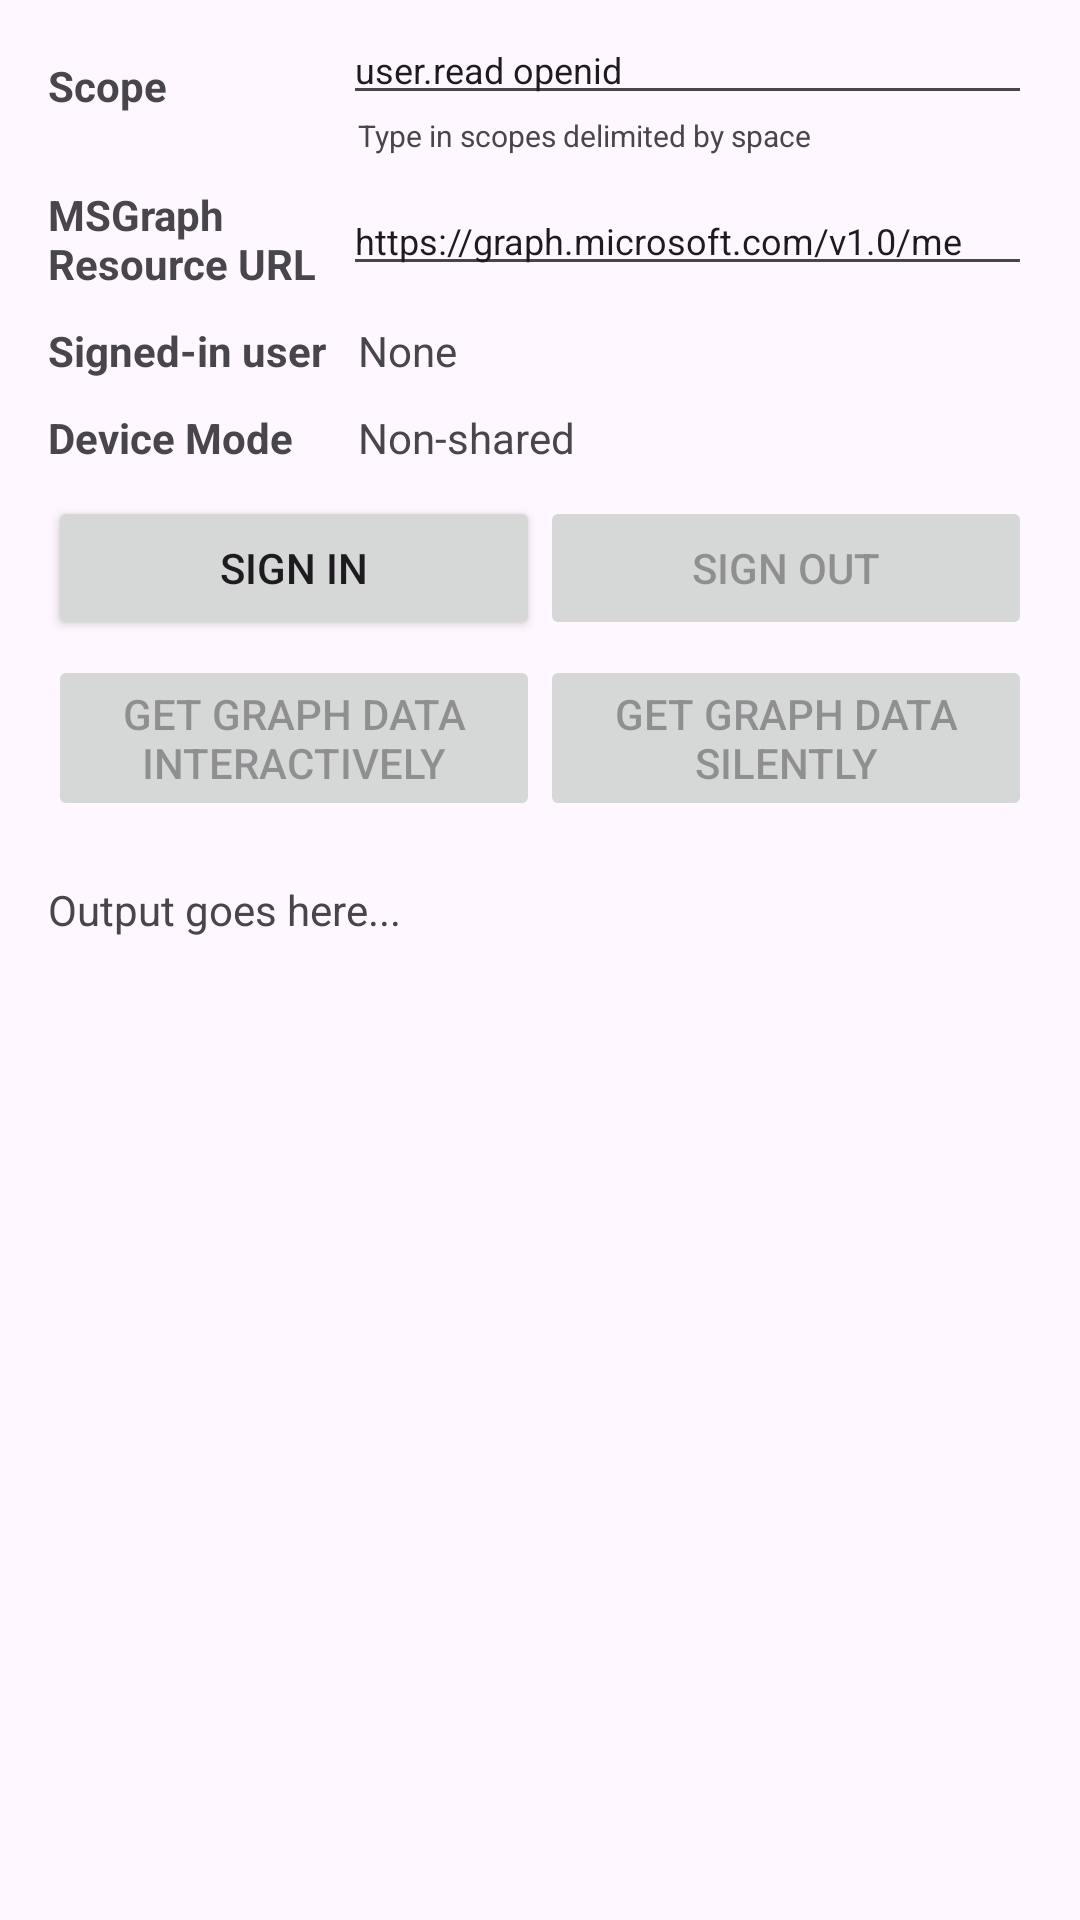

Produce the Android XML layout that renders to this screen, including the resource entries it uses.
<!-- AndroidManifest.xml: application theme Theme.AzureB2cDemo -->
<!-- res/layout/fragment_single_account_mode.xml -->
<?xml version="1.0" encoding="utf-8"?>
<FrameLayout xmlns:android="http://schemas.android.com/apk/res/android"
    xmlns:tools="http://schemas.android.com/tools"
    android:layout_width="match_parent"
    android:layout_height="match_parent"
    tools:context=".SingleAccountModeFragment">

    <LinearLayout xmlns:android="http://schemas.android.com/apk/res/android"
        android:layout_width="match_parent"
        android:layout_height="match_parent"
        android:orientation="vertical"
        tools:context=".SingleAccountModeFragment">

        <LinearLayout
            android:id="@+id/activity_main"
            android:layout_width="match_parent"
            android:layout_height="match_parent"
            android:orientation="vertical"
            android:paddingLeft="16dp"
            android:paddingRight="16dp"
            android:paddingBottom="16dp">

            <LinearLayout
                android:layout_width="match_parent"
                android:layout_height="wrap_content"
                android:orientation="horizontal"
                android:paddingTop="5dp"
                android:paddingBottom="5dp"
                android:weightSum="10">

                <TextView
                    android:layout_width="0dp"
                    android:layout_height="wrap_content"
                    android:layout_weight="3"
                    android:layout_gravity="center_vertical"
                    android:textStyle="bold"
                    android:text="Scope" />

                <LinearLayout
                    android:layout_width="0dp"
                    android:layout_height="wrap_content"
                    android:orientation="vertical"
                    android:layout_weight="7">

                    <EditText
                        android:id="@+id/scope"
                        android:layout_height="wrap_content"
                        android:layout_width="match_parent"
                        android:text="user.read openid"
                        android:textSize="12sp" />

                    <TextView
                        android:layout_height="wrap_content"
                        android:layout_width="match_parent"
                        android:paddingLeft="5dp"
                        android:text="Type in scopes delimited by space"
                        android:textSize="10sp"  />

                </LinearLayout>
            </LinearLayout>

            <LinearLayout
                android:layout_width="match_parent"
                android:layout_height="wrap_content"
                android:orientation="horizontal"
                android:paddingTop="5dp"
                android:paddingBottom="5dp"
                android:weightSum="10">

                <TextView
                    android:layout_width="0dp"
                    android:layout_height="wrap_content"
                    android:layout_weight="3"
                    android:layout_gravity="center_vertical"
                    android:textStyle="bold"
                    android:text="MSGraph Resource URL" />

                <LinearLayout
                    android:layout_width="0dp"
                    android:layout_height="wrap_content"
                    android:orientation="vertical"
                    android:layout_weight="7">

                    <EditText
                        android:id="@+id/msgraph_url"
                        android:layout_height="wrap_content"
                        android:layout_width="match_parent"
                        android:text="https://graph.microsoft.com/v1.0/me"
                        android:textSize="12sp" />
                </LinearLayout>
            </LinearLayout>

            <LinearLayout
                android:layout_width="match_parent"
                android:layout_height="wrap_content"
                android:orientation="horizontal"
                android:paddingTop="5dp"
                android:paddingBottom="5dp"
                android:weightSum="10">

                <TextView
                    android:layout_width="0dp"
                    android:layout_height="wrap_content"
                    android:layout_weight="3"
                    android:textStyle="bold"
                    android:text="Signed-in user" />

                <TextView
                    android:id="@+id/current_user"
                    android:layout_width="0dp"
                    android:layout_height="wrap_content"
                    android:paddingLeft="5dp"
                    android:layout_weight="7"
                    android:text="None" />
            </LinearLayout>

            <LinearLayout
                android:layout_width="match_parent"
                android:layout_height="wrap_content"
                android:orientation="horizontal"
                android:paddingTop="5dp"
                android:paddingBottom="5dp"
                android:weightSum="10">

                <TextView
                    android:layout_width="0dp"
                    android:layout_height="wrap_content"
                    android:layout_weight="3"
                    android:textStyle="bold"
                    android:text="Device Mode" />

                <TextView
                    android:id="@+id/device_mode"
                    android:layout_width="0dp"
                    android:layout_height="wrap_content"
                    android:paddingLeft="5dp"
                    android:layout_weight="7"
                    android:text="Non-shared" />
            </LinearLayout>


            <LinearLayout
                android:layout_width="match_parent"
                android:layout_height="wrap_content"
                android:orientation="horizontal"
                android:paddingTop="5dp"
                android:paddingBottom="5dp"
                android:weightSum="10">

                <Button
                    android:id="@+id/btn_signIn"
                    android:layout_width="0dp"
                    android:layout_height="wrap_content"
                    android:layout_weight="5"
                    android:gravity="center"
                    android:text="Sign In"/>

                <Button
                    android:id="@+id/btn_removeAccount"
                    android:layout_width="0dp"
                    android:layout_height="wrap_content"
                    android:layout_weight="5"
                    android:gravity="center"
                    android:text="Sign Out"
                    android:enabled="false"/>
            </LinearLayout>


            <LinearLayout
                android:layout_width="match_parent"
                android:layout_height="wrap_content"
                android:gravity="center"
                android:orientation="horizontal">

                <Button
                    android:id="@+id/btn_callGraphInteractively"
                    android:layout_width="0dp"
                    android:layout_height="wrap_content"
                    android:layout_weight="5"
                    android:text="Get Graph Data Interactively"
                    android:enabled="false"/>

                <Button
                    android:id="@+id/btn_callGraphSilently"
                    android:layout_width="0dp"
                    android:layout_height="wrap_content"
                    android:layout_weight="5"
                    android:text="Get Graph Data Silently"
                    android:enabled="false"/>
            </LinearLayout>


            <TextView
                android:id="@+id/txt_log"
                android:layout_width="match_parent"
                android:layout_height="0dp"
                android:layout_marginTop="20dp"
                android:layout_weight="0.8"
                android:text="Output goes here..." />

        </LinearLayout>
    </LinearLayout>

</FrameLayout>
<!-- resources referenced by this layout -->
<resources>
  <style name="Theme.AzureB2cDemo" parent="Base.Theme.AzureB2cDemo" />
  <style name="Base.Theme.AzureB2cDemo" parent="Theme.Material3.DayNight.NoActionBar">
          
          
      </style>
</resources>
